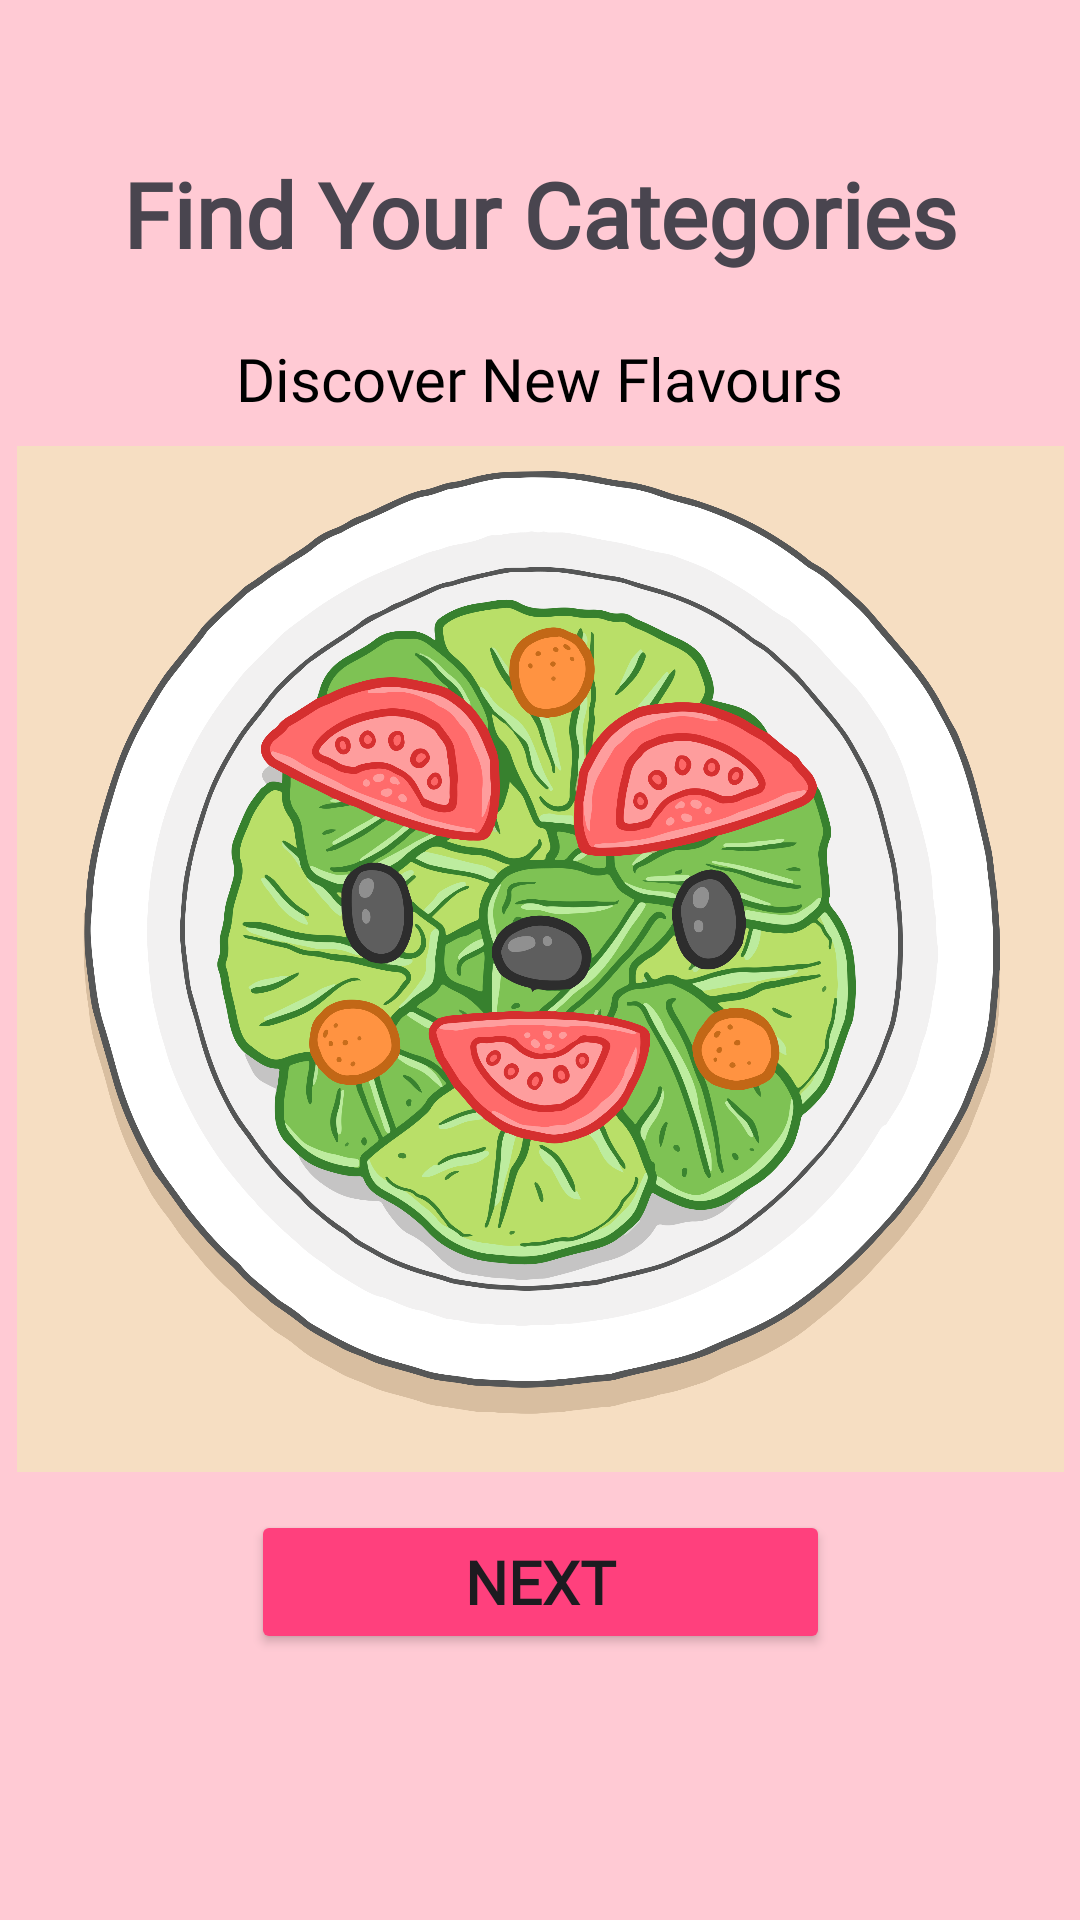

Android layout source for this screen:
<!-- AndroidManifest.xml: application theme Theme.CookJoyApp -->
<!-- res/layout/activity_next2.xml -->
<?xml version="1.0" encoding="utf-8"?>
<androidx.constraintlayout.widget.ConstraintLayout xmlns:android="http://schemas.android.com/apk/res/android"
    xmlns:app="http://schemas.android.com/apk/res-auto"
    xmlns:tools="http://schemas.android.com/tools"
    android:layout_width="match_parent"
    android:layout_height="match_parent"
    android:background="@color/bgclr"
    tools:context=".Next2Act">

    <Button
        android:id="@+id/next1btn"
        android:layout_width="193dp"
        android:layout_height="48dp"
        android:backgroundTint="@color/btngo"
        android:fontFamily="@font/poppins_medium"
        android:text="@string/next1"
        android:textSize="20sp"
        android:textStyle="bold"
        app:layout_constraintBottom_toBottomOf="parent"
        app:layout_constraintEnd_toEndOf="parent"
        app:layout_constraintStart_toStartOf="parent"
        app:layout_constraintTop_toTopOf="parent"
        app:layout_constraintVertical_bias="0.85" />

    <TextView
        android:id="@+id/textView3"
        android:layout_width="wrap_content"
        android:layout_height="wrap_content"
        android:fontFamily="@font/poppins_medium"
        android:text="@string/find_your_categories"
        android:textSize="30sp"
        android:textStyle="bold"
        app:layout_constraintBottom_toBottomOf="parent"
        app:layout_constraintEnd_toEndOf="parent"
        app:layout_constraintStart_toStartOf="parent"
        app:layout_constraintTop_toTopOf="parent"
        app:layout_constraintVertical_bias="0.085" />

    <TextView
        android:id="@+id/textView4"
        android:layout_width="250dp"
        android:layout_height="wrap_content"
        android:fontFamily="@font/poppins_medium"
        android:text="@string/discover_new_flavours"
        android:textAlignment="center"
        android:textColor="@color/black"
        android:textSize="20sp"
        app:layout_constraintBottom_toBottomOf="parent"
        app:layout_constraintEnd_toEndOf="parent"
        app:layout_constraintHorizontal_bias="0.496"
        app:layout_constraintStart_toStartOf="parent"
        app:layout_constraintTop_toTopOf="parent"
        app:layout_constraintVertical_bias="0.184" />

    <ImageView
        android:id="@+id/imageView5"
        android:layout_width="349dp"
        android:layout_height="342dp"
        android:scaleType="centerCrop"
        app:layout_constraintBottom_toBottomOf="parent"
        app:layout_constraintEnd_toEndOf="parent"
        app:layout_constraintStart_toStartOf="parent"
        app:layout_constraintTop_toTopOf="parent"
        app:layout_constraintVertical_bias="0.499"
        app:srcCompat="@drawable/nexttt" />

</androidx.constraintlayout.widget.ConstraintLayout>
<!-- resources referenced by this layout -->
<resources>
  <color name="bgclr">#FFCAD4</color>
  <color name="black">#FF000000</color>
  <color name="btngo">#FF407D</color>
  <!-- drawable nexttt: png bitmap (drawable, 1041380 bytes) -->
  <string name="discover_new_flavours">Discover New Flavours</string>
  <string name="find_your_categories">Find Your Categories</string>
  <string name="next1">Next</string>
  <style name="Theme.CookJoyApp" parent="Base.Theme.CookJoyApp" />
  <style name="Base.Theme.CookJoyApp" parent="Theme.Material3.DayNight.NoActionBar">
          
          
      </style>
</resources>
